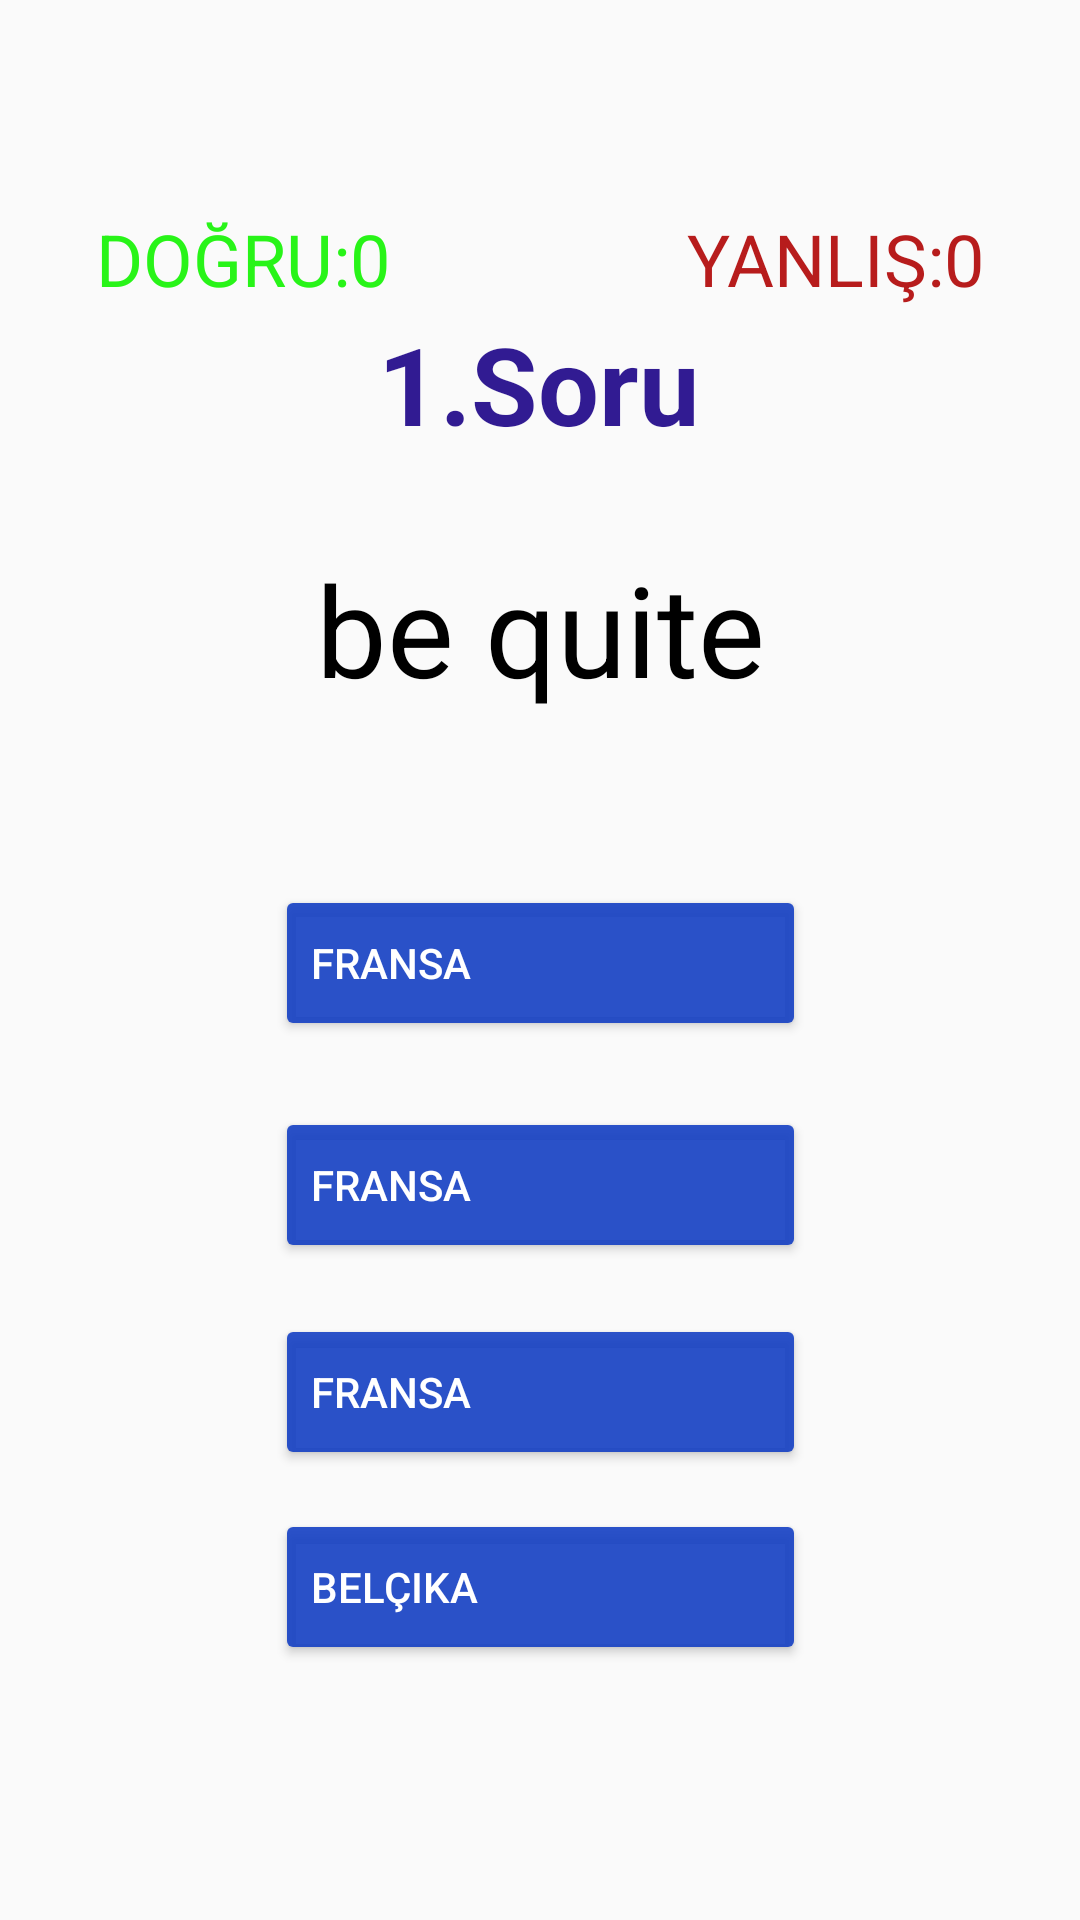

This screen was rendered from an Android layout file. Write that file and the resources it references.
<!-- AndroidManifest.xml: application theme Theme.Sozluk4 -->
<!-- res/layout/activity_quize.xml -->
<?xml version="1.0" encoding="utf-8"?>
<androidx.constraintlayout.widget.ConstraintLayout xmlns:android="http://schemas.android.com/apk/res/android"
    xmlns:app="http://schemas.android.com/apk/res-auto"
    xmlns:tools="http://schemas.android.com/tools"
    android:layout_width="match_parent"
    android:layout_height="match_parent"
    tools:context=".activity.QuizeActivity">

    <TextView
        android:id="@+id/textViewkelime"
        android:layout_width="0dp"
        android:layout_height="59dp"
        android:layout_marginBottom="56dp"
        android:text="be quite"
        android:gravity="center"
        android:textColor="@color/black"
        android:textSize="42dp"
        app:layout_constraintBottom_toTopOf="@+id/buttonA"
        app:layout_constraintEnd_toEndOf="parent"
        app:layout_constraintHorizontal_bias="0.5"
        app:layout_constraintStart_toStartOf="parent" />

    <Button
        android:id="@+id/buttonB"
        android:layout_width="177dp"
        android:layout_height="52dp"
        android:layout_marginTop="74dp"
        android:layout_marginBottom="69dp"
        android:backgroundTint="@color/mavi"
        android:text="fransa"
        android:textColor="@color/white"
        android:textAlignment="viewStart"
        app:layout_constraintBottom_toBottomOf="@+id/buttonC"
        app:layout_constraintEnd_toEndOf="parent"
        app:layout_constraintStart_toStartOf="parent"
        app:layout_constraintTop_toTopOf="@+id/buttonA" />

    <Button
        android:id="@+id/buttonC"
        android:layout_width="177dp"
        android:layout_height="52dp"
        android:layout_marginBottom="150dp"
        android:backgroundTint="@color/mavi"
        android:text="fransa"
        android:textColor="@color/white"
        android:textAlignment="viewStart"
        app:layout_constraintBottom_toBottomOf="parent"
        app:layout_constraintEnd_toEndOf="parent"
        app:layout_constraintStart_toStartOf="parent" />

    <Button
        android:id="@+id/buttonD"
        android:layout_width="177dp"
        android:layout_height="52dp"
        android:layout_marginTop="82dp"
        android:layout_marginBottom="85dp"
        android:backgroundTint="@color/mavi"
        android:text="belçika"
        android:textColor="@color/white"
        android:textAlignment="viewStart"
        app:layout_constraintBottom_toBottomOf="parent"
        app:layout_constraintEnd_toEndOf="parent"
        app:layout_constraintStart_toStartOf="parent"
        app:layout_constraintTop_toBottomOf="@+id/buttonB" />

    <Button
        android:id="@+id/buttonA"
        android:layout_width="177dp"
        android:layout_height="52dp"
        android:layout_marginBottom="91dp"
        android:backgroundTint="@color/mavi"
        android:text="fransa"
        android:textColor="@color/white"
        android:textAlignment="viewStart"
        app:layout_constraintBottom_toTopOf="@+id/buttonC"
        app:layout_constraintEnd_toEndOf="parent"
        app:layout_constraintStart_toStartOf="parent" />

    <TextView
        android:id="@+id/textViewsoru"
        android:layout_width="wrap_content"
        android:layout_height="wrap_content"
        android:layout_marginBottom="28dp"
        android:text="1.Soru"
        android:textColor="#311B92"
        android:textSize="36sp"
        android:textStyle="bold"
        app:layout_constraintBottom_toTopOf="@+id/textViewkelime"
        app:layout_constraintEnd_toEndOf="parent"
        app:layout_constraintHorizontal_bias="0.498"
        app:layout_constraintStart_toStartOf="parent" />

    <TextView
        android:id="@+id/textViewdogru"
        android:layout_width="wrap_content"
        android:layout_height="wrap_content"
        android:layout_marginStart="32dp"
        android:layout_marginTop="70dp"
        android:text="DOĞRU:0"
        android:textColor="#28F418"
        android:textSize="24sp"
        app:layout_constraintStart_toStartOf="parent"
        app:layout_constraintTop_toTopOf="parent" />

    <TextView
        android:id="@+id/textViewyanlis"
        android:layout_width="wrap_content"
        android:layout_height="wrap_content"
        android:layout_marginTop="70dp"
        android:layout_marginEnd="32dp"
        android:text="YANLIŞ:0"
        android:textColor="#B71C1C"
        android:textSize="24sp"
        app:layout_constraintEnd_toEndOf="parent"
        app:layout_constraintTop_toTopOf="parent" />
</androidx.constraintlayout.widget.ConstraintLayout>
<!-- resources referenced by this layout -->
<resources>
  <color name="black">#FF000000</color>
  <color name="mavi">#E4123EC3</color>
  <color name="white">#FFFFFFFF</color>
  
      //Main Activity
  <style name="Theme.Sozluk4" parent="Theme.AppCompat.Light.NoActionBar">
          
          <item name="colorPrimary">@color/purple_500</item>
          <item name="colorPrimaryVariant">@color/purple_700</item>
          <item name="colorOnPrimary">@color/white</item>
          
          <item name="colorSecondary">@color/teal_200</item>
          <item name="colorSecondaryVariant">@color/teal_700</item>
          <item name="colorOnSecondary">@color/black</item>
          
          <item name="android:statusBarColor" tools:targetApi="l">?attr/colorPrimaryVariant</item>
          
          <item name="windowActionBar">false</item>
          <item name="windowNoTitle">true</item>
      </style>
  <color name="purple_500">#FF6200EE</color>
  <color name="purple_700">#FF3700B3</color>
  <color name="teal_200">#FF03DAC5</color>
  <color name="teal_700">#FF018786</color>
</resources>
